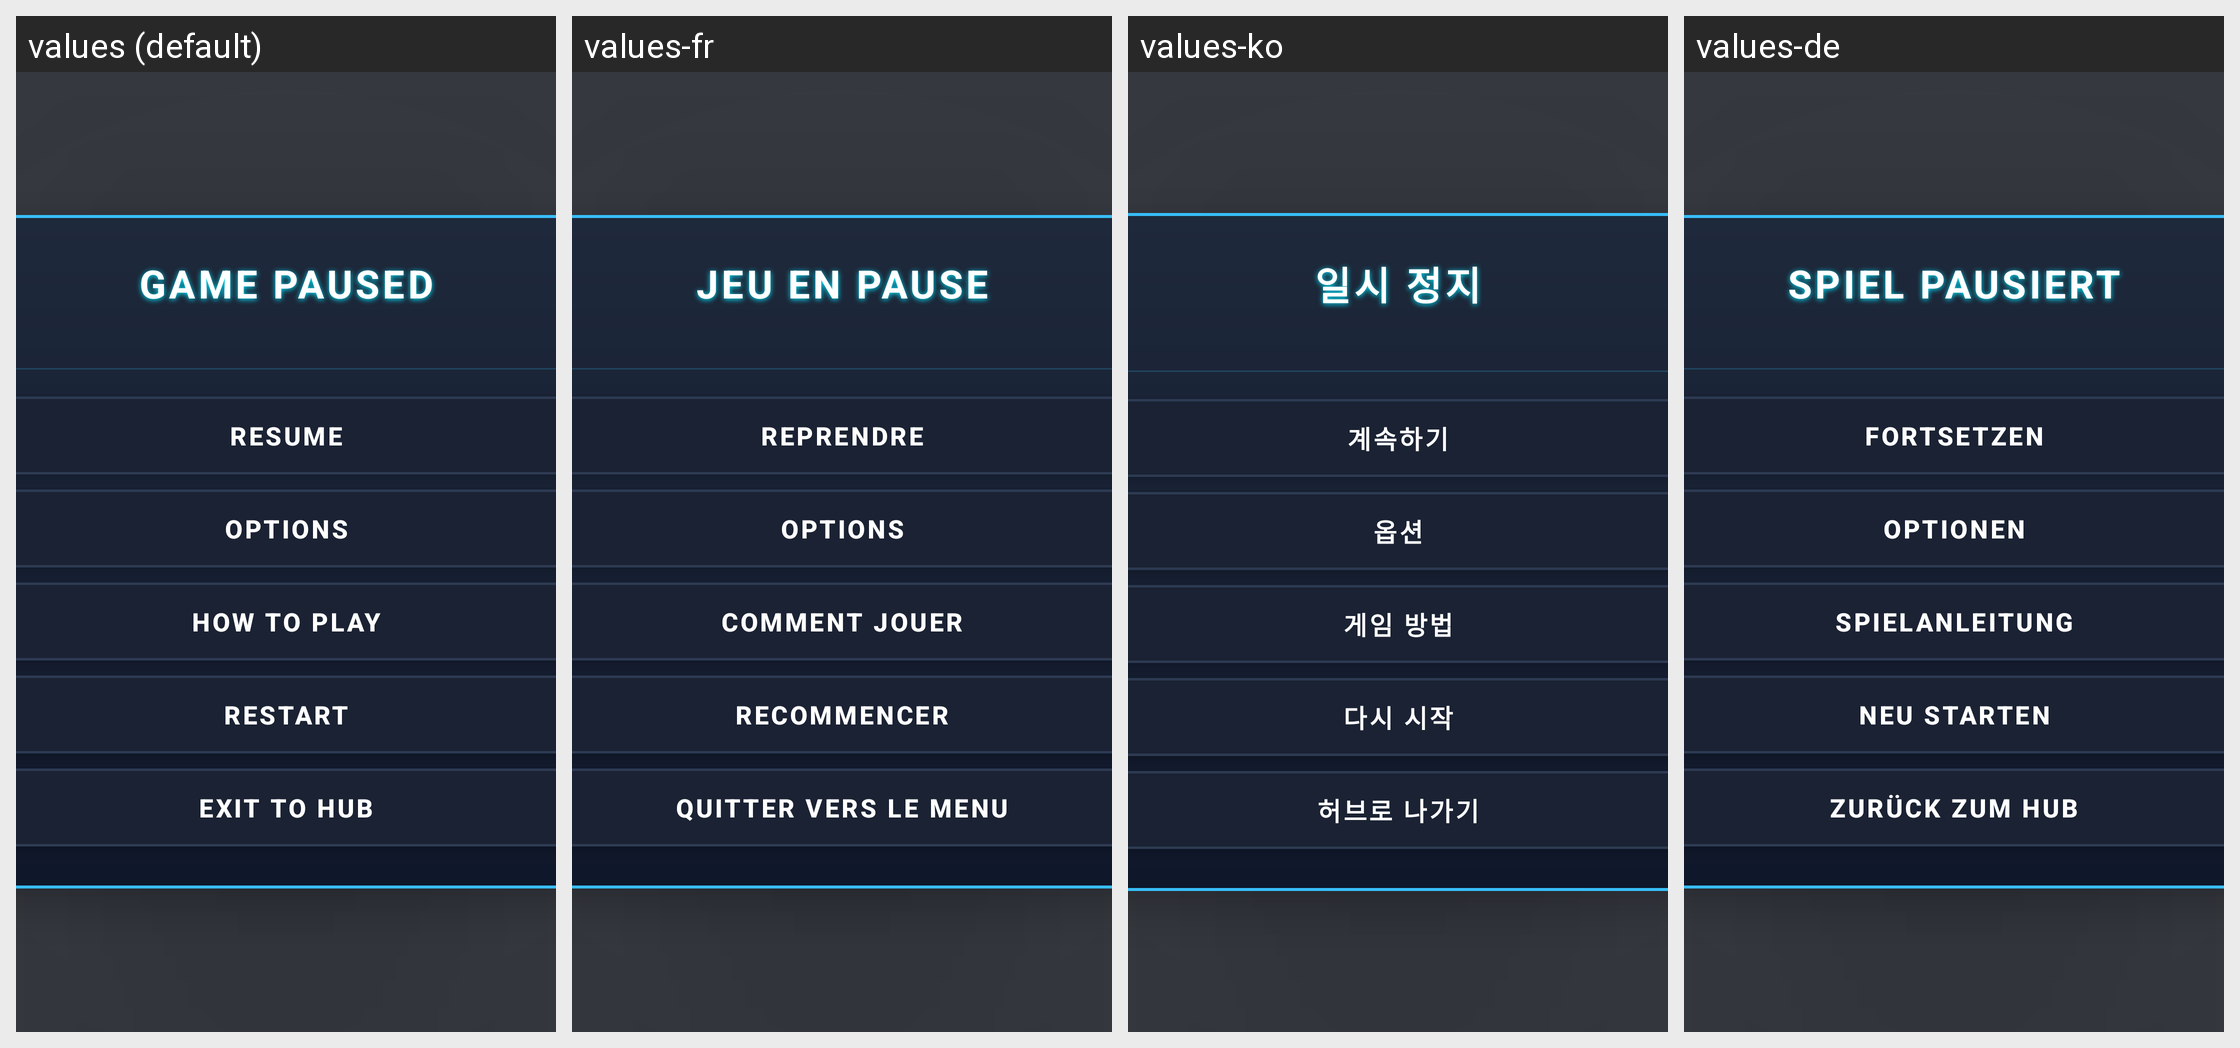

The Android screen above is rendered under several locales of the same app. Produce the string resources it draws, with the default and per-locale values.
Android screen res/layout/layout_pause_overlay.xml rendered under 4 locales, left to right: values (default), values-fr, values-ko, values-de. Device: Nexus 5 (rendered at 1080×1920; each locale shown at half size, 540×960, under a caption strip naming it); theme Theme.MyApplication.
Other locales in the repository, not shown: values-ar, values-es, values-hi, values-in, values-it, values-ja, values-pt, values-ru, values-th, values-tr, values-vi, values-zh-rCN.
Strings drawn on this screen, with the default value and each locale's value (text and hints the layout hard-codes, and strings that could not be matched under every locale, appear in the picture but are not listed):

pause_menu_title
  values: Game Paused
  values-fr: Jeu en pause
  values-ko: 일시 정지
  values-de: Spiel pausiert

resume_game
  values: Resume
  values-fr: Reprendre
  values-ko: 계속하기
  values-de: Fortsetzen

game_options
  values: Options
  values-fr: Options
  values-ko: 옵션
  values-de: Optionen

how_to_play
  values: How to Play
  values-fr: Comment jouer
  values-ko: 게임 방법
  values-de: Spielanleitung

restart_game
  values: Restart
  values-fr: Recommencer
  values-ko: 다시 시작
  values-de: Neu starten

exit_to_hub
  values: Exit to Hub
  values-fr: Quitter vers le menu
  values-ko: 허브로 나가기
  values-de: Zurück zum Hub
